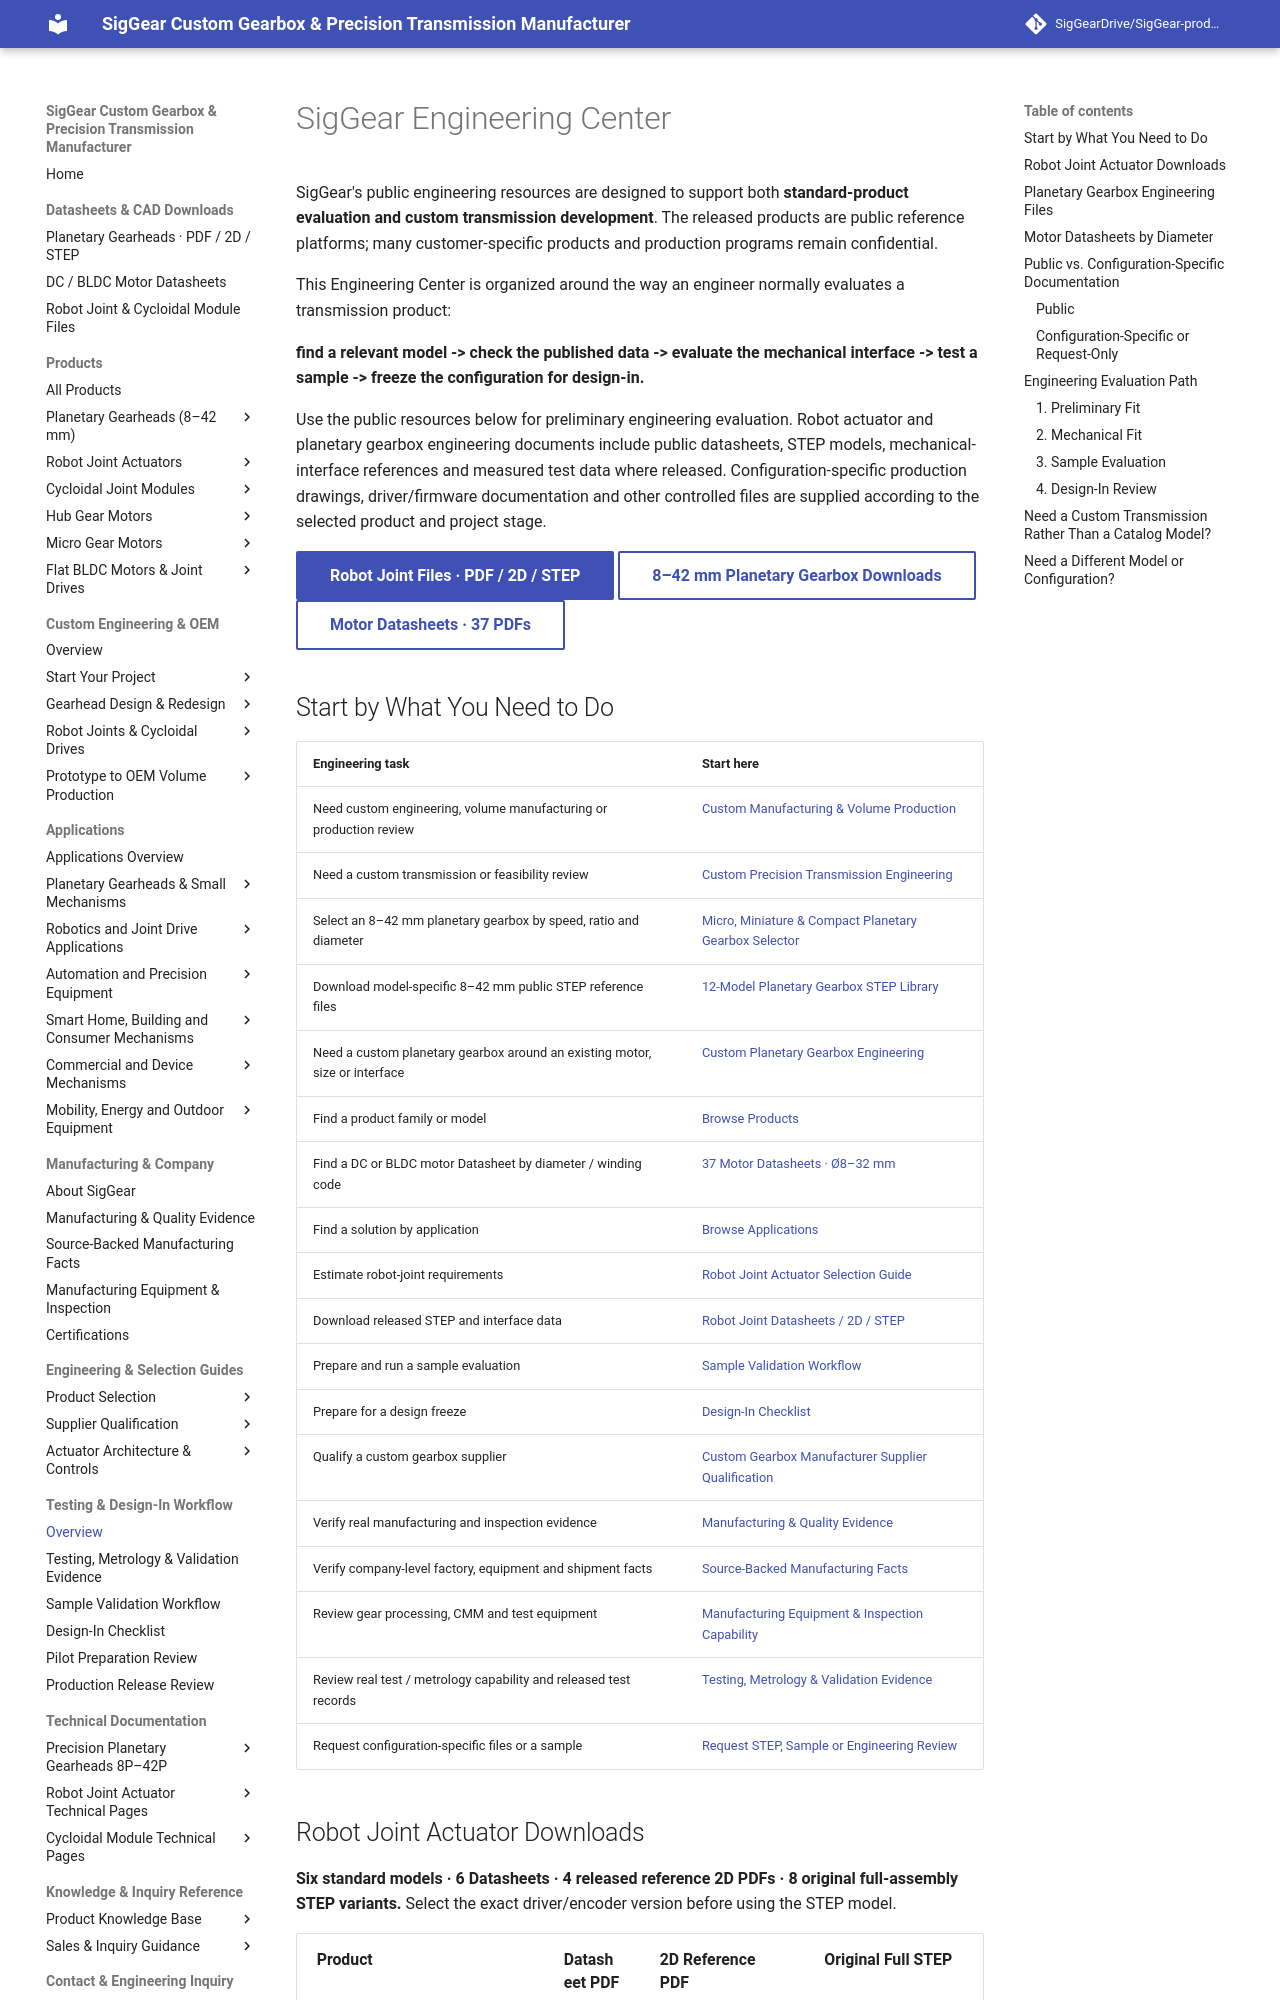

repository: SigGearDrive/SigGear-product-docs · page: engineering-center/index.html · generator: mkdocs

---
title: SigGear Engineering Center | STEP, Datasheets and Design-In Resources
description: Download SigGear motor datasheets, 8–42 mm planetary gearbox engineering files and robot joint actuator PDF, 2D and STEP references.
---

# SigGear Engineering Center

SigGear's public engineering resources are designed to support both **standard-product evaluation and custom transmission development**. The released products are public reference platforms; many customer-specific products and production programs remain confidential.

This Engineering Center is organized around the way an engineer normally evaluates a transmission product:

**find a relevant model -> check the published data -> evaluate the mechanical interface -> test a sample -> freeze the configuration for design-in.**

Use the public resources below for preliminary engineering evaluation. Robot actuator and planetary gearbox engineering documents include public datasheets, STEP models, mechanical-interface references and measured test data where released. Configuration-specific production drawings, driver/firmware documentation and other controlled files are supplied according to the selected product and project stage.

[**Robot Joint Files · PDF / 2D / STEP**](../engineering-resources/robot-joint-actuators/quick-downloads.md){ .md-button .md-button--primary }
[**8–42 mm Planetary Gearbox Downloads**](../products/planetary-gearboxes/8-42mm-planetary-gear-reducer.md){ .md-button }
[**Motor Datasheets · 37 PDFs**](../engineering-resources/motors/index.md){ .md-button }
